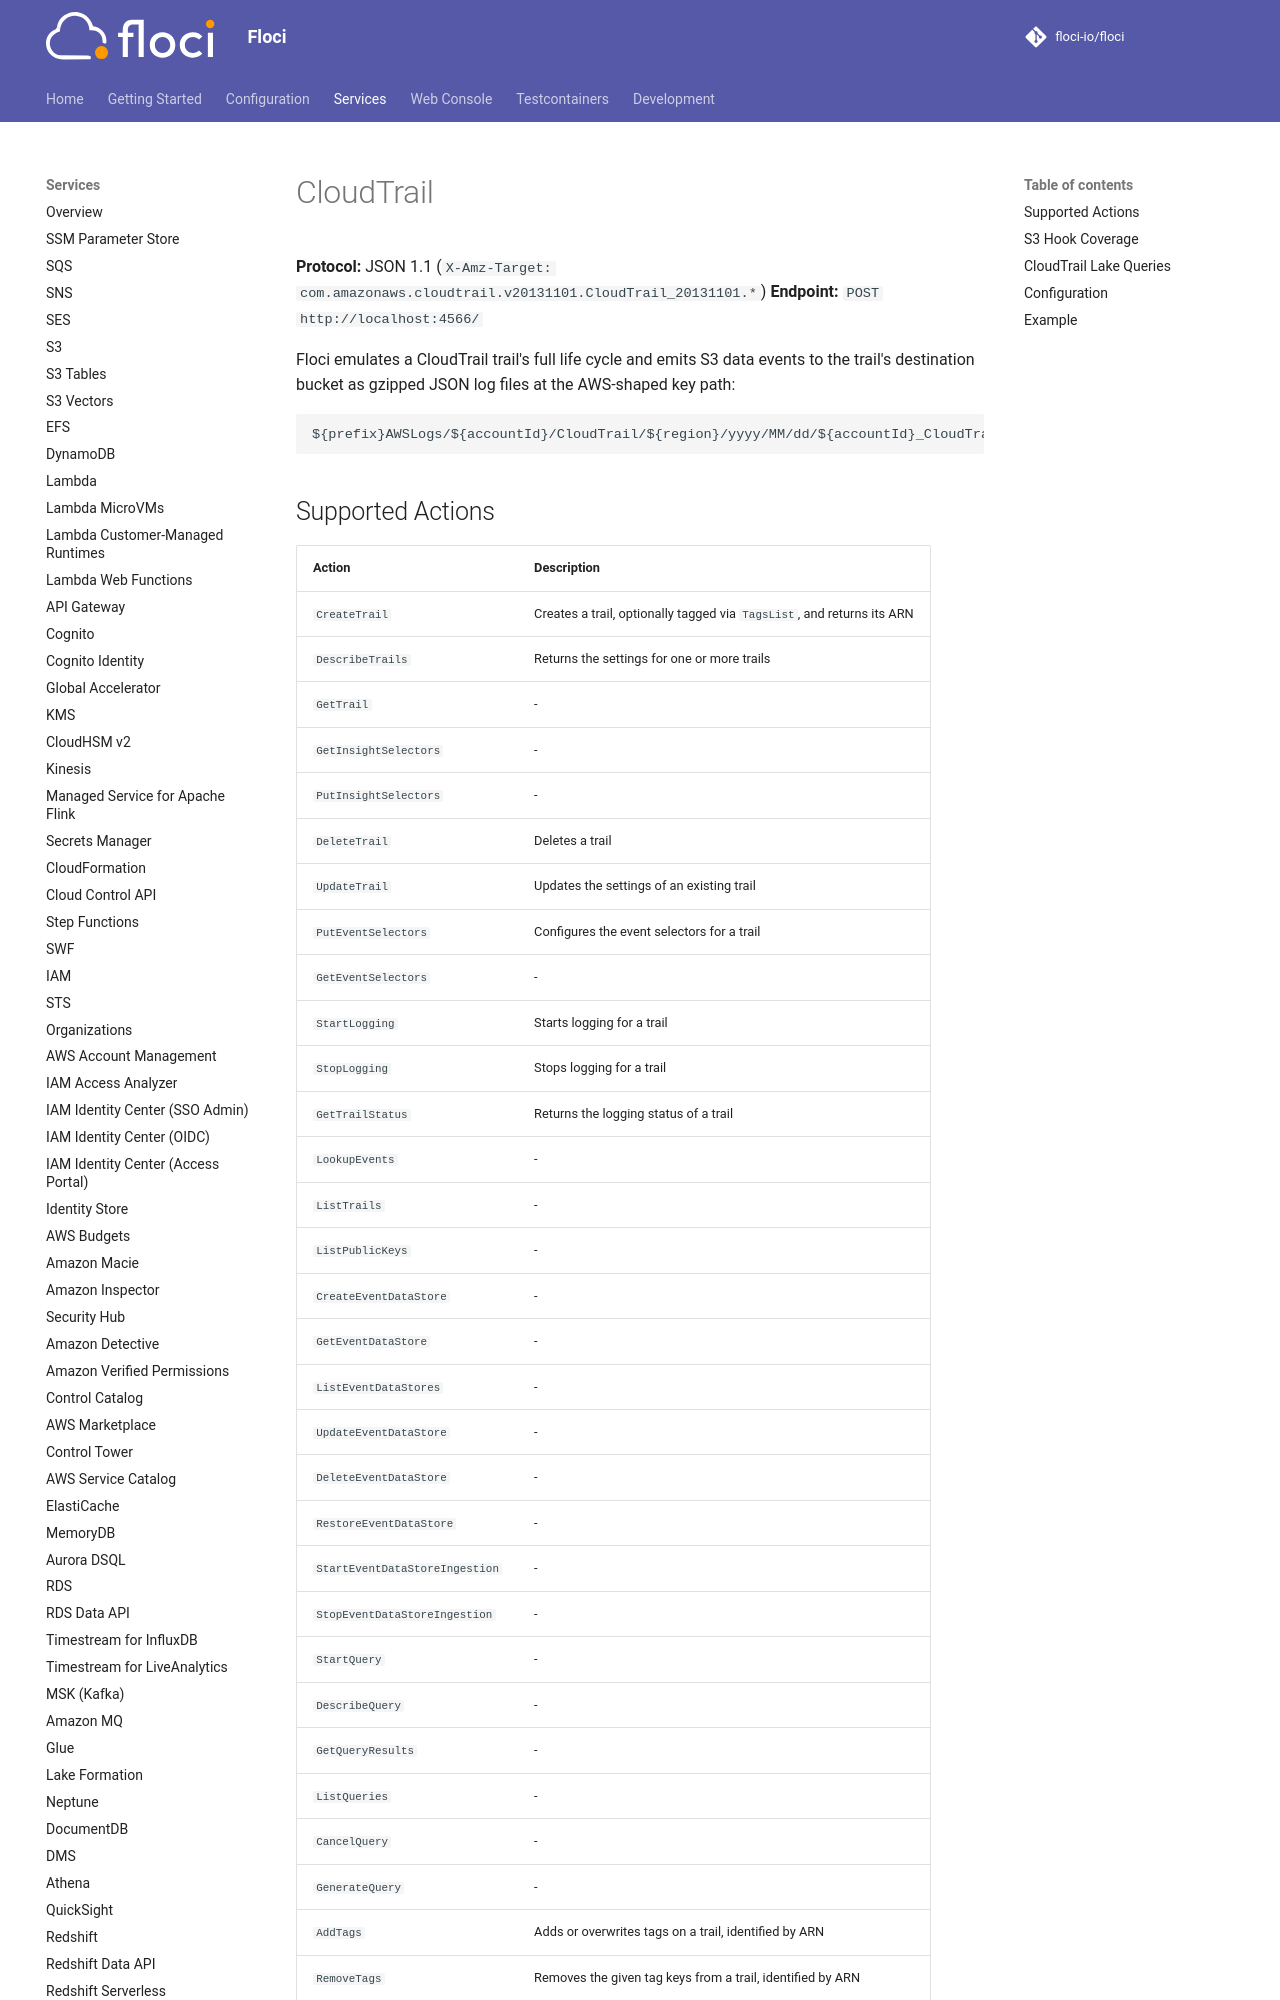

repository: alchemy-run/floci · page: services/cloudtrail/index.html · generator: mkdocs

# CloudTrail

**Protocol:** JSON 1.1 (`X-Amz-Target: com.amazonaws.cloudtrail.v20131101.CloudTrail_20131101.*`)
**Endpoint:** `POST http://localhost:4566/`

Floci emulates a CloudTrail trail's full life cycle and emits S3 data
events to the trail's destination bucket as gzipped JSON log files at the
AWS-shaped key path:

```
${prefix}AWSLogs/${accountId}/CloudTrail/${region}/yyyy/MM/dd/${accountId}_CloudTrail_${region}_${YYYYMMDDTHHMMZ}_${rand12}.json.gz
```
